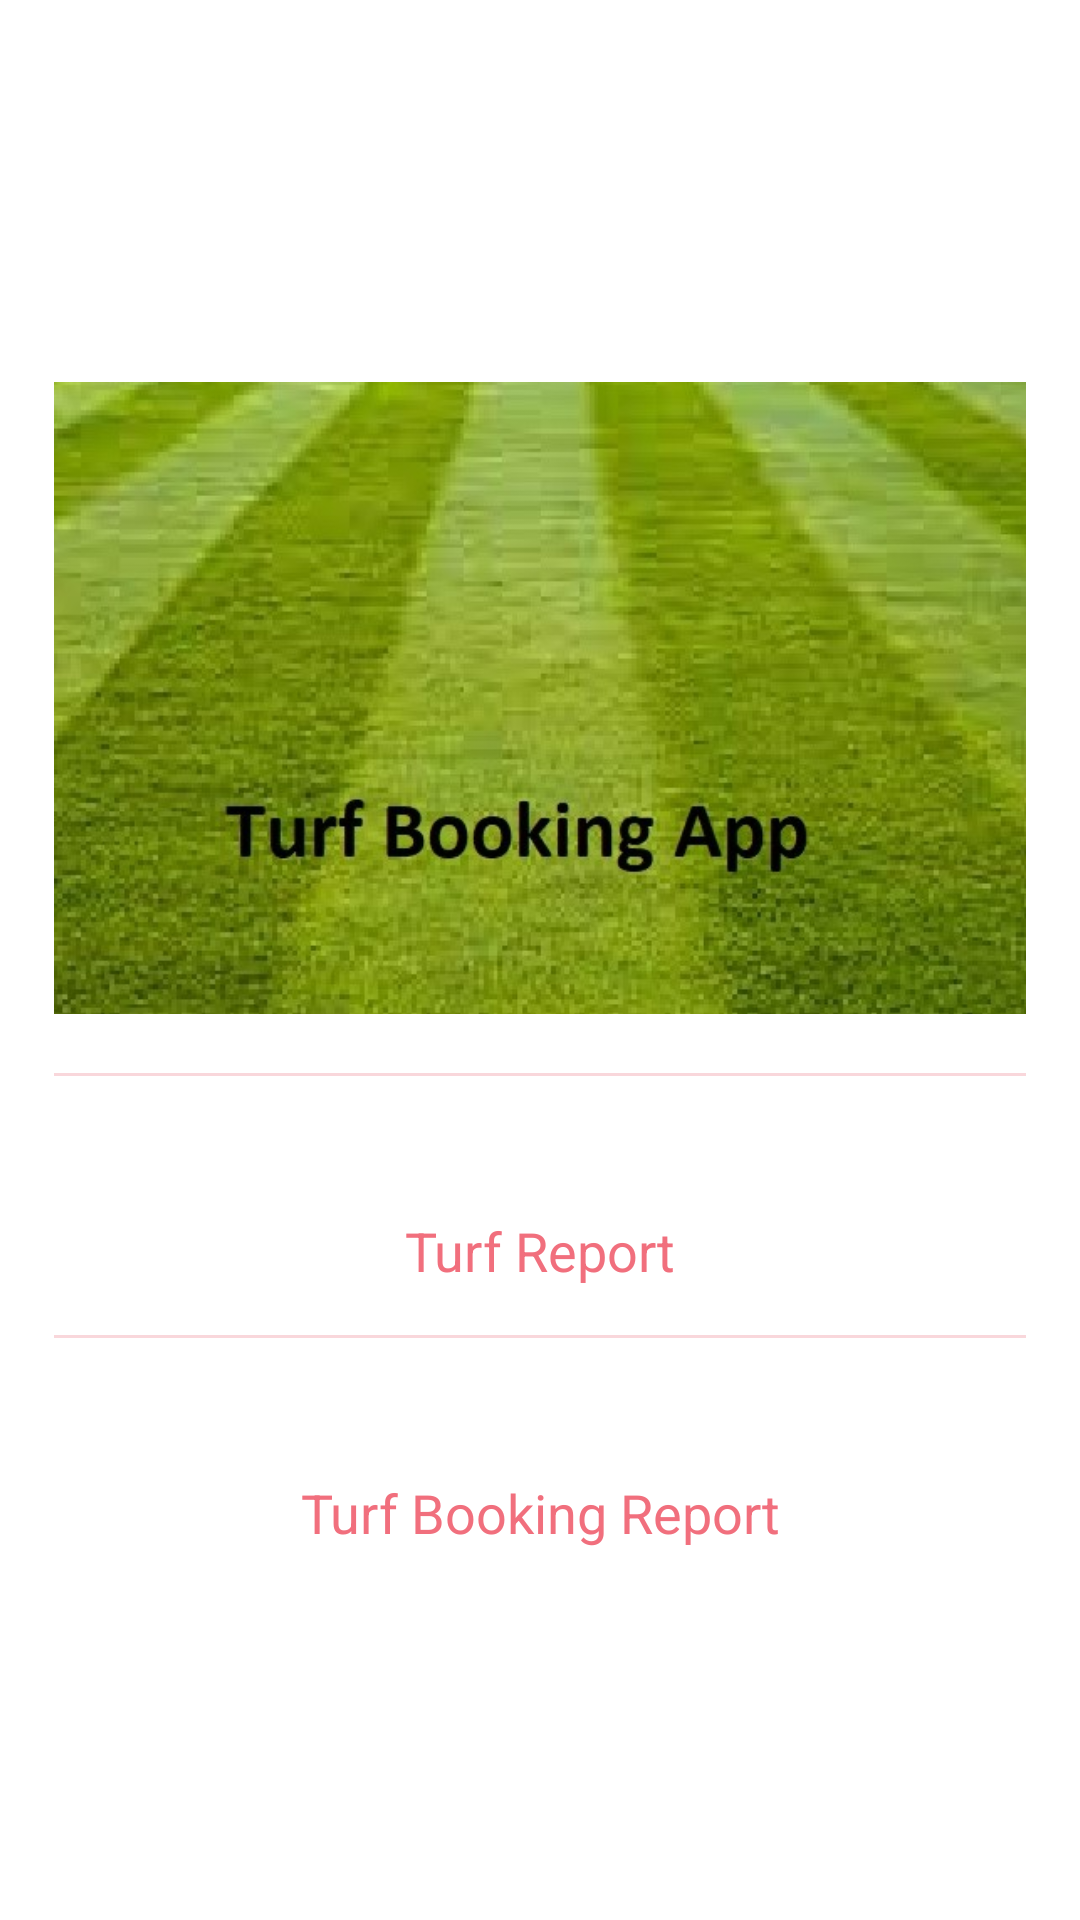

The Android layout XML behind this screen, and the referenced resources:
<!-- AndroidManifest.xml: application theme AppTheme -->
<!-- res/layout/activity_report.xml -->
<?xml version="1.0" encoding="utf-8"?>
<LinearLayout
    xmlns:android="http://schemas.android.com/apk/res/android"
    xmlns:app="http://schemas.android.com/apk/res-auto"
    xmlns:tools="http://schemas.android.com/tools"
    android:layout_width="match_parent"
    android:layout_height="match_parent"
    android:background="@drawable/new_login_gradients"
    android:orientation="vertical"
    android:paddingBottom="16dp"
    android:paddingLeft="18dp"
    android:paddingRight="18dp"
    android:paddingTop="16dp"
    tools:context=".ReportActivity">
    <ScrollView
        android:layout_width="match_parent"
        android:layout_height="match_parent">

        <LinearLayout
            android:layout_width="match_parent"
            android:layout_height="match_parent"
            android:layout_gravity="center"
            android:orientation="vertical">

            <ImageView
                android:id="@+id/imageView"
                android:layout_width="fill_parent"
                android:layout_height="250dp"
                android:layout_marginTop="0dp"
                android:drawablePadding="12dp"
                android:ems="10"
                android:maxLines="1"
                android:src="@drawable/turf" />
            <View
                android:layout_width="match_parent"
                android:layout_height="1dp"
                android:background="#f9d7db" />
            <Button
                android:layout_width="match_parent"
                android:layout_height="wrap_content"
                android:id="@+id/btn_report_turf"
                android:background="@drawable/background_login"
                android:text="Turf Report"
                android:textAllCaps="false"
                android:textStyle="normal"
                android:layout_marginTop="30dp"
                style="@style/Base.TextAppearance.AppCompat.Body1"
                android:textSize="18sp"
                android:textColor="#f16f7d"
                android:padding="16dp"
                android:clickable="true"/>

            <View
                android:layout_width="match_parent"
                android:layout_height="1dp"
                android:background="#f9d7db" />
            <Button
                android:layout_width="match_parent"
                android:layout_height="wrap_content"
                android:id="@+id/btn_booking_report"
                android:background="@drawable/background_login"
                android:text="Turf Booking Report"
                android:textAllCaps="false"
                android:textStyle="normal"
                android:layout_marginTop="30dp"
                style="@style/Base.TextAppearance.AppCompat.Body1"
                android:textSize="18sp"
                android:textColor="#f16f7d"
                android:padding="16dp"
                android:clickable="true"/>

        </LinearLayout>
    </ScrollView>



</LinearLayout>
<!-- resources referenced by this layout -->
<resources>
  <!-- drawable turf: jpeg bitmap (drawable-v24, 60978 bytes) -->
</resources>
